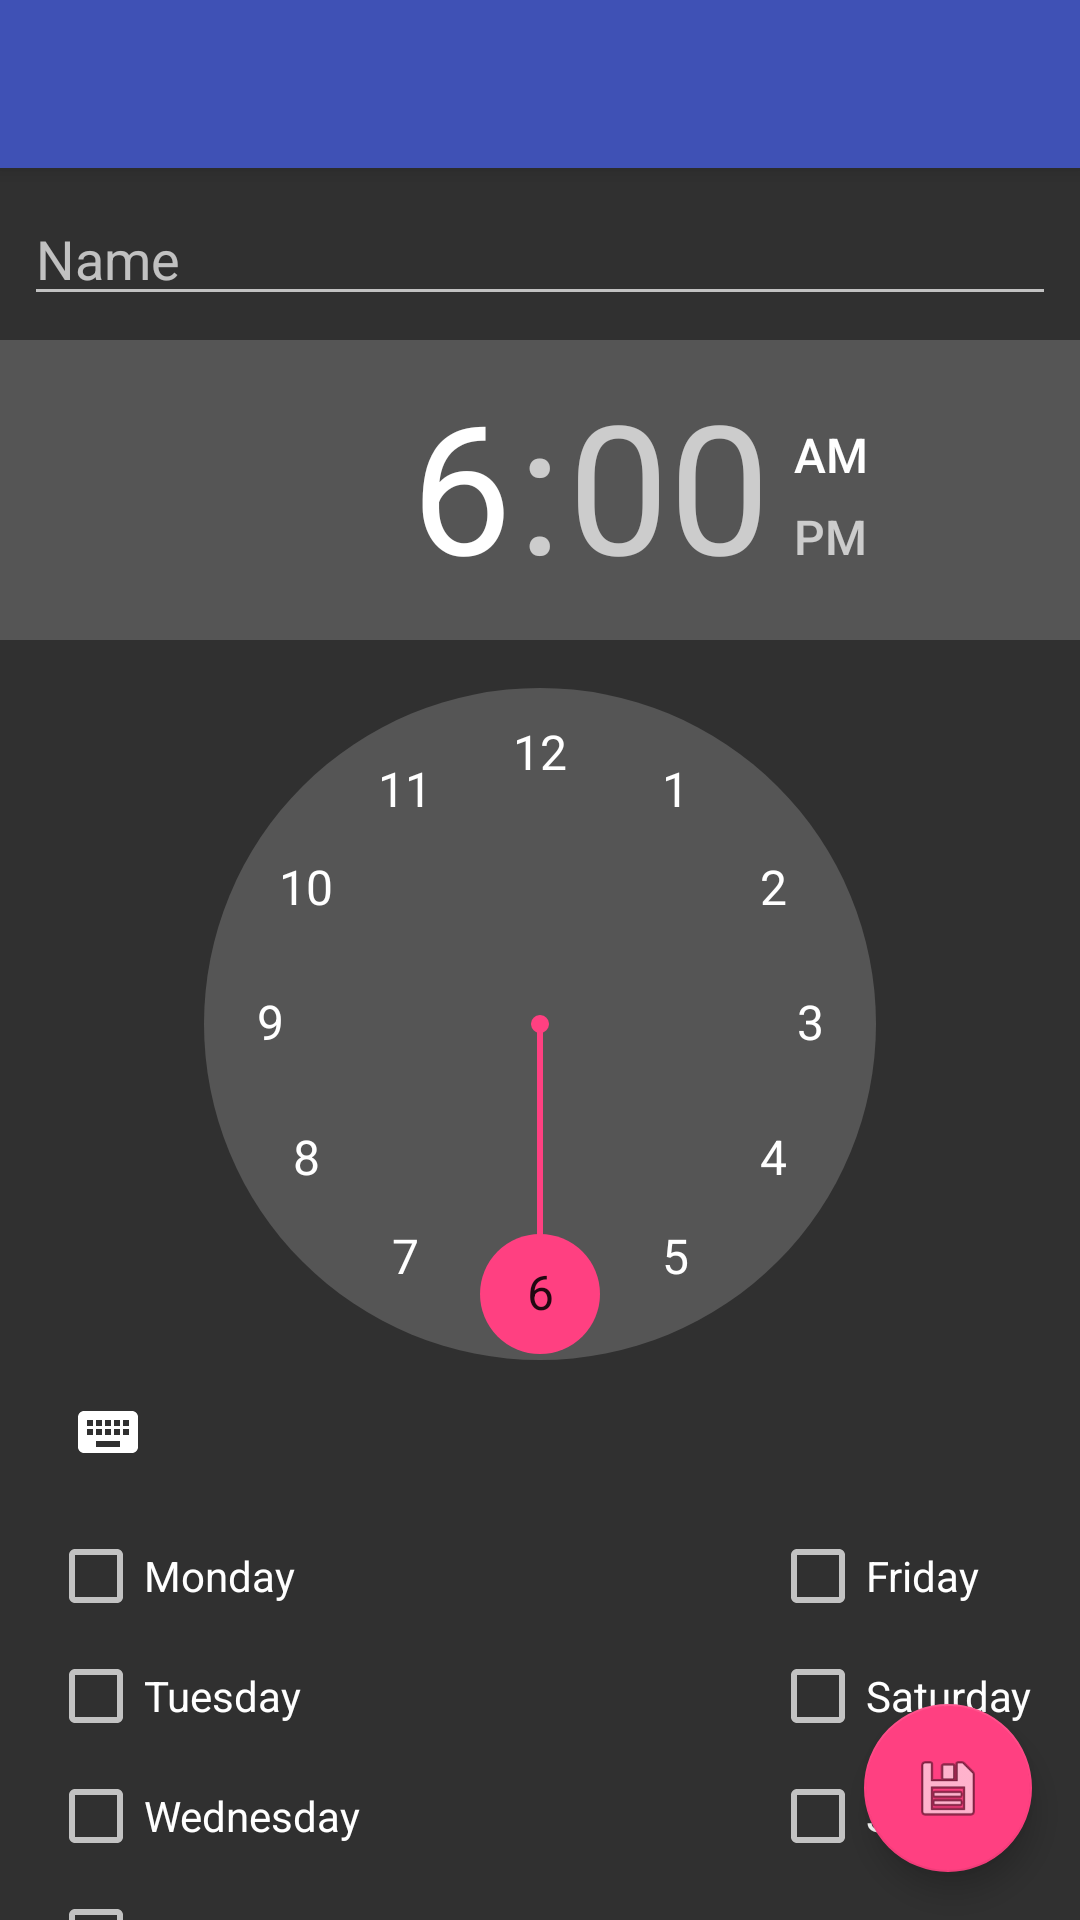

The Android layout XML behind this screen, and the referenced resources:
<!-- AndroidManifest.xml: activity theme AppTheme.NoActionBar -->
<!-- res/layout/activity_alarm_edit.xml -->
<?xml version="1.0" encoding="utf-8"?>
<android.support.design.widget.CoordinatorLayout xmlns:android="http://schemas.android.com/apk/res/android"
    xmlns:app="http://schemas.android.com/apk/res-auto"
    xmlns:tools="http://schemas.android.com/tools"
    android:layout_width="match_parent"
    android:layout_height="match_parent"
    tools:context="ht.pq.khanh.task.alarm.AlarmEditActivity">

    <android.support.design.widget.AppBarLayout
        android:layout_width="match_parent"
        android:layout_height="wrap_content"
        android:theme="@style/AppTheme.AppBarOverlay">

        <android.support.v7.widget.Toolbar
            android:id="@+id/toolbar"
            android:layout_width="match_parent"
            android:layout_height="?attr/actionBarSize"
            android:background="?attr/colorPrimary"
            app:popupTheme="@style/AppTheme.PopupOverlay" />

    </android.support.design.widget.AppBarLayout>

    <include layout="@layout/content_alarm_edit" />

    <android.support.design.widget.FloatingActionButton
        android:id="@+id/fab"
        android:layout_width="wrap_content"
        android:layout_height="wrap_content"
        android:layout_gravity="bottom|end"
        android:layout_margin="@dimen/fab_margin"
        app:srcCompat="@android:drawable/ic_menu_save" />

</android.support.design.widget.CoordinatorLayout>
<!-- res/layout/content_alarm_edit.xml (included above) -->
<?xml version="1.0" encoding="utf-8"?>
<android.support.v4.widget.NestedScrollView xmlns:android="http://schemas.android.com/apk/res/android"
    xmlns:app="http://schemas.android.com/apk/res-auto"
    xmlns:tools="http://schemas.android.com/tools"
    android:layout_width="match_parent"
    android:layout_height="match_parent"
    app:layout_behavior="@string/appbar_scrolling_view_behavior"
    tools:context="ht.pq.khanh.task.alarm.AlarmEditActivity"
    tools:showIn="@layout/activity_alarm_edit">
    <android.support.constraint.ConstraintLayout
        android:animateLayoutChanges="true"
        android:layout_width="match_parent"
        android:layout_height="match_parent">

        <EditText
            android:id="@+id/edLabel"
            android:layout_width="0dp"
            android:layout_height="wrap_content"
            android:layout_marginEnd="8dp"
            android:layout_marginStart="8dp"
            android:layout_marginTop="8dp"
            android:ems="10"
            android:inputType="textPersonName"
            android:hint="@string/alarm_hint"
            app:layout_constraintEnd_toEndOf="parent"
            app:layout_constraintStart_toStartOf="parent"
            app:layout_constraintTop_toTopOf="parent" />

        <TimePicker
            android:id="@+id/timeAlarm"
            android:layout_width="wrap_content"
            android:layout_height="wrap_content"
            android:layout_marginTop="8dp"
            app:layout_constraintEnd_toEndOf="parent"
            app:layout_constraintStart_toStartOf="parent"
            app:layout_constraintTop_toBottomOf="@+id/edLabel" />

        <CheckBox
            android:id="@+id/cbMon"
            android:layout_width="wrap_content"
            android:layout_height="wrap_content"
            android:layout_marginLeft="16dp"
            android:layout_marginTop="8dp"
            android:text="Monday"
            app:layout_constraintLeft_toLeftOf="parent"
            app:layout_constraintTop_toBottomOf="@+id/timeAlarm" />

        <CheckBox
            android:id="@+id/cbWed"
            android:layout_width="wrap_content"
            android:layout_height="wrap_content"
            android:layout_marginTop="8dp"
            android:layout_marginLeft="16dp"
            android:text="Wednesday"
            app:layout_constraintLeft_toLeftOf="parent"
            app:layout_constraintTop_toBottomOf="@+id/cbTue" />

        <CheckBox
            android:id="@+id/cbTue"
            android:layout_width="wrap_content"
            android:layout_height="wrap_content"
            android:layout_marginLeft="16dp"
            android:layout_marginTop="8dp"
            android:text="Tuesday"
            app:layout_constraintLeft_toLeftOf="parent"
            app:layout_constraintTop_toBottomOf="@+id/cbMon" />

        <CheckBox
            android:id="@+id/cbThur"
            android:layout_width="wrap_content"
            android:layout_height="wrap_content"
            android:layout_marginLeft="16dp"
            android:layout_marginTop="8dp"
            android:text="Thursday"
            app:layout_constraintStart_toStartOf="parent"
            app:layout_constraintTop_toBottomOf="@+id/cbWed" />

        <CheckBox
            android:id="@+id/cbFri"
            android:layout_width="wrap_content"
            android:layout_height="wrap_content"
            android:layout_marginTop="8dp"
            android:text="Friday"
            app:layout_constraintStart_toStartOf="@+id/cbSat"
            app:layout_constraintTop_toBottomOf="@+id/timeAlarm" />

        <CheckBox
            android:id="@+id/cbSat"
            android:layout_width="wrap_content"
            android:layout_height="wrap_content"
            android:layout_marginRight="16dp"
            android:layout_marginTop="8dp"
            android:text="Saturday"
            app:layout_constraintRight_toRightOf="parent"
            app:layout_constraintTop_toBottomOf="@+id/cbFri" />

        <CheckBox
            android:id="@+id/cbSun"
            android:layout_width="wrap_content"
            android:layout_height="wrap_content"
            android:layout_marginTop="8dp"
            android:text="Sunday"
            app:layout_constraintStart_toStartOf="@+id/cbSat"
            app:layout_constraintTop_toBottomOf="@+id/cbSat" />

        <CheckBox
            android:id="@+id/cbVib"
            android:layout_width="wrap_content"
            android:layout_height="wrap_content"
            android:text="Vibrate"
            app:layout_constraintBottom_toBottomOf="@+id/tvRington"
            app:layout_constraintStart_toStartOf="@+id/cbSun" />


            <TextView
                android:id="@+id/tvRington"
                android:layout_width="wrap_content"
                android:layout_height="wrap_content"
                android:layout_gravity="center_vertical"
                android:paddingLeft="16dp"
                android:layout_marginLeft="8dp"
                android:layout_marginTop="8dp"
                android:orientation="horizontal"
                app:layout_constraintLeft_toLeftOf="parent"
                app:layout_constraintStart_toStartOf="parent"
                app:layout_constraintTop_toBottomOf="@+id/cbThur"
                android:text="Ringtone" />
    </android.support.constraint.ConstraintLayout>

</android.support.v4.widget.NestedScrollView>
<!-- resources referenced by this layout -->
<resources>
  <dimen name="fab_margin">16dp</dimen>
  <string name="alarm_hint">Name</string>
  <style name="AppTheme.AppBarOverlay" parent="ThemeOverlay.AppCompat.Dark.ActionBar" />
  <style name="AppTheme.PopupOverlay" parent="ThemeOverlay.AppCompat.Light" />
  <style name="AppTheme.NoActionBar">
          <item name="windowActionBar">false</item>
          <item name="windowNoTitle">true</item>
      </style>
</resources>
